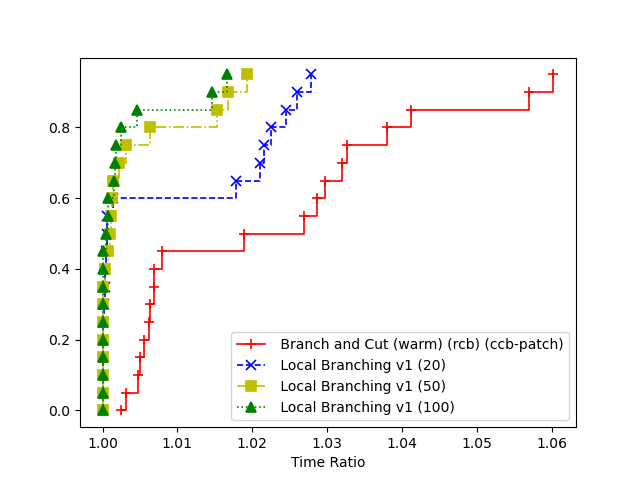

The file beside this chart, header and first rows:
4, Branch and Cut (warm) (rcb) (ccb-patch), Local Branching v1 (20), Local Branching v1 (50), Local Branching v1 (100)
1, 120.7, 122.8, 120.1, 120.2
2, 120.9, 122.7, 120.3, 120.1
3, 127.5, 123.2, 120.2, 120.2
4, 121, 120.2, 121, 120.2
5, 123.9, 122.9, 120.2, 120.3
6, 121.1, 120.3, 120.1, 120.2
7, 123.4, 120.2, 122.2, 120.2
8, 124, 120, 120.2, 120.6
9, 125.2, 120.2, 120.4, 120.2
10, 122.7, 123.8, 120.4, 120.6
11, 120.6, 120.4, 122.7, 120.3
12, 121, 120.3, 120.3, 122.3
13, 123.8, 120.3, 122.1, 120.5
14, 124.1, 120.2, 120.6, 120.2
15, 120.8, 120.1, 120.2, 120.4
16, 126.6, 121.9, 121.9, 123.7
17, 127.1, 120.2, 120.5, 120.4
18, 120.8, 122.4, 120.2, 120.2
19, 120.6, 123.4, 120.2, 120.2
20, 121, 120.1, 120.2, 120.1
